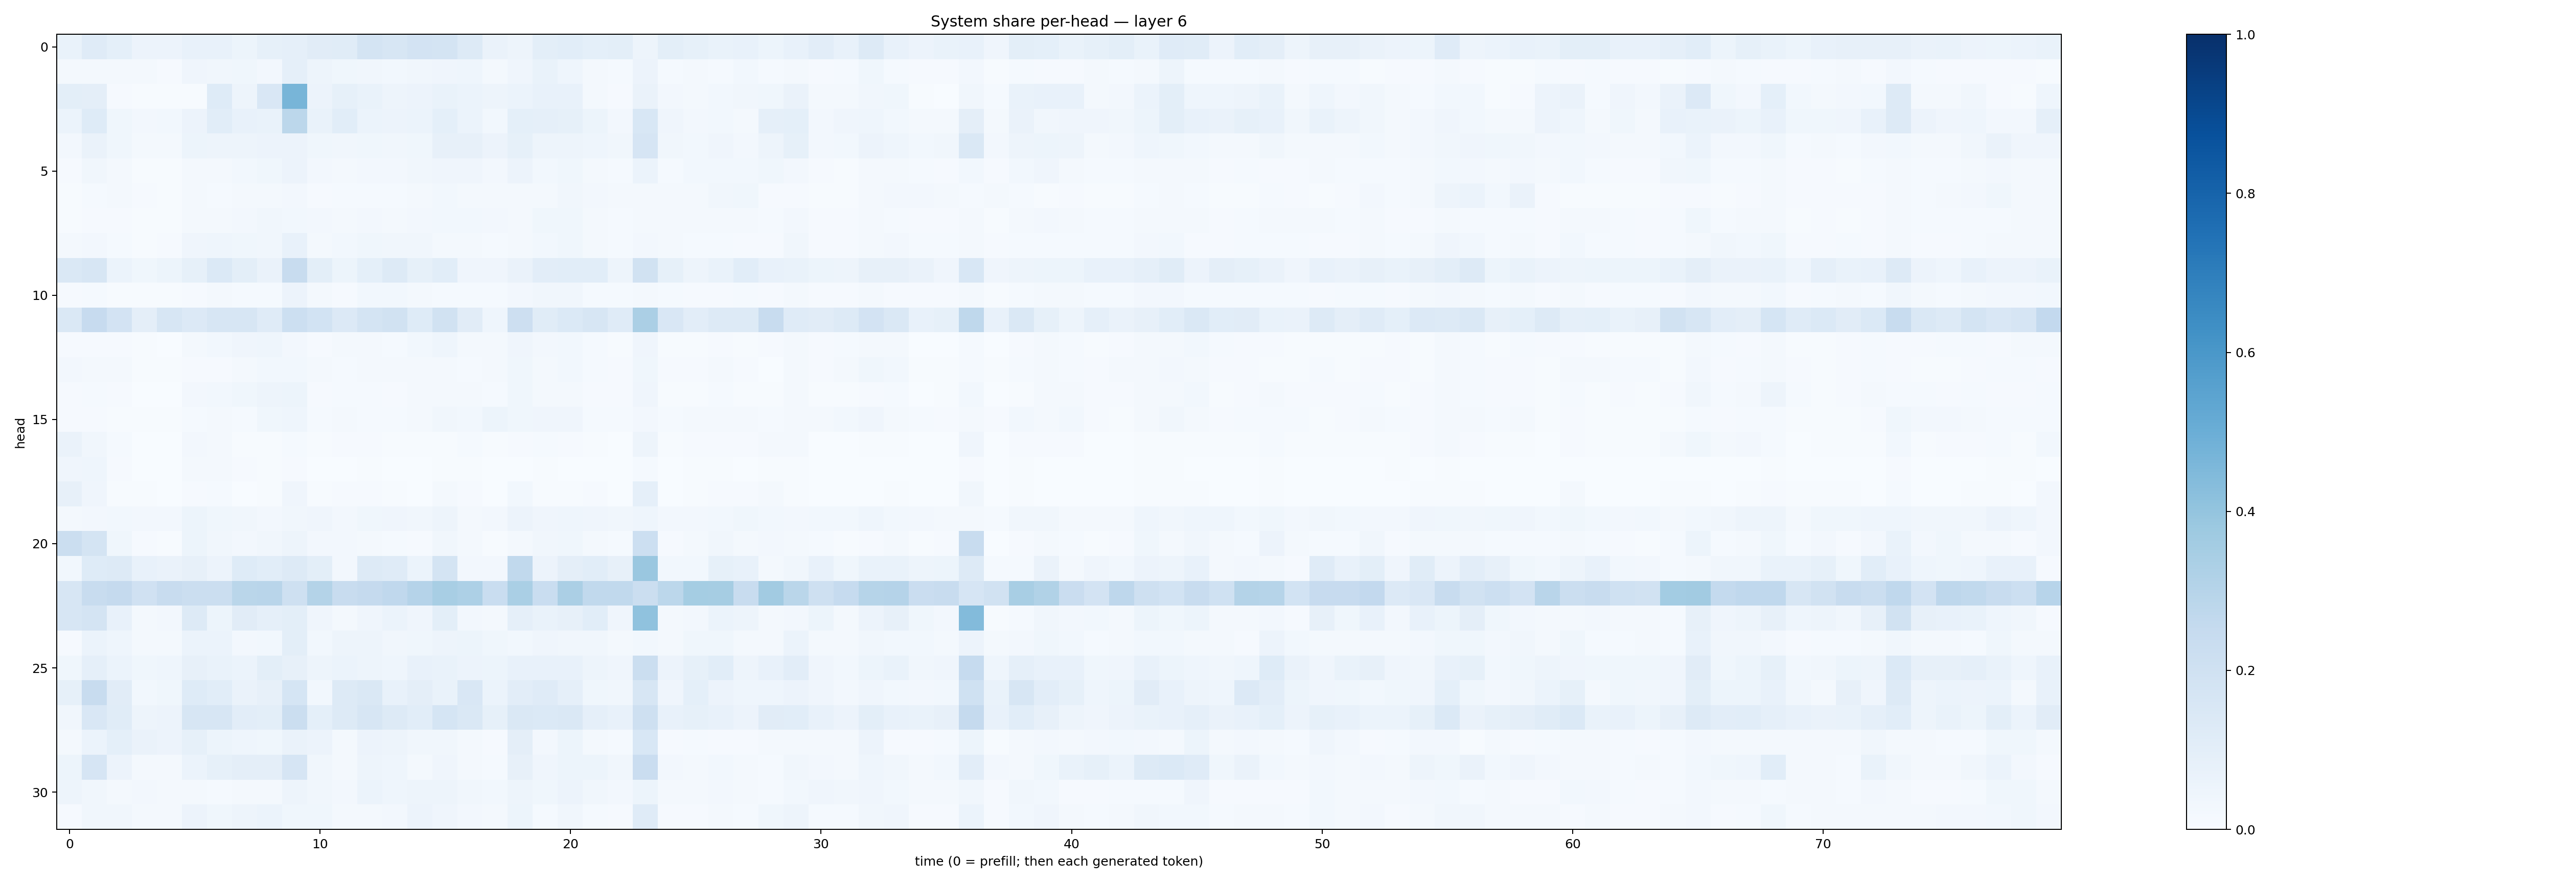

The data file committed next to this chart (first rows):
0.06674796, 0.11910413, 0.09105753, 0.05723194, 0.056519758, 0.0776954, 0.078016326, 0.053940155, 0.08281969, 0.0868938, 0.11075901, 0.116335325, 0.17262036, 0.15977952, 0.18152276, 0.1766786, 0.12850527, 0.065856956, 0.04838475, 0.09854882, 0.10883826, 0.09196732, 0.09914775, 0.049144864
0.02216, 0.02021, 0.01739, 0.01592, 0.00962, 0.04085, 0.03368, 0.0369, 0.0264, 0.08687, 0.04754, 0.03834, 0.03373, 0.02796, 0.03345, 0.04248, 0.04404, 0.01949, 0.04145, 0.06782, 0.04638, 0.02045, 0.01189, 0.05829
0.1013, 0.09552, 0.008598, 0.005505, 0.005338, 0.006478, 0.122, 0.04903, 0.1491, 0.4664, 0.0579, 0.08231, 0.06979, 0.05034, 0.05609, 0.06918, 0.06193, 0.05006, 0.05982, 0.07366, 0.07183, 0.01681, 0.008536, 0.0636
0.06162, 0.1232, 0.03806, 0.0247, 0.03093, 0.05595, 0.106, 0.07636, 0.06824, 0.28, 0.06964, 0.1074, 0.06123, 0.05664, 0.05893, 0.09277, 0.05913, 0.03056, 0.09033, 0.08954, 0.08275, 0.05465, 0.0251, 0.1535
0.0246, 0.06599, 0.03587, 0.01642, 0.01591, 0.05108, 0.04815, 0.05078, 0.05526, 0.05475, 0.03676, 0.03217, 0.03903, 0.03233, 0.03517, 0.07845, 0.07905, 0.05504, 0.08397, 0.05012, 0.05053, 0.04445, 0.03262, 0.1647
0.01111, 0.03478, 0.01566, 0.007196, 0.005087, 0.01987, 0.01991, 0.03102, 0.03564, 0.05779, 0.02483, 0.01569, 0.02656, 0.02522, 0.03332, 0.04028, 0.04212, 0.0244, 0.05756, 0.02865, 0.03843, 0.02178, 0.01237, 0.06017
0.005484, 0.01366, 0.01826, 0.009727, 0.006035, 0.0181, 0.01182, 0.01907, 0.02301, 0.02436, 0.01067, 0.01458, 0.01446, 0.01502, 0.0174, 0.02777, 0.02063, 0.01674, 0.01567, 0.01912, 0.03244, 0.02489, 0.01755, 0.02011
0.004393, 0.009328, 0.008382, 0.006156, 0.006604, 0.01621, 0.01572, 0.02528, 0.0316, 0.02881, 0.02594, 0.01936, 0.02717, 0.02327, 0.02687, 0.02997, 0.02776, 0.02596, 0.02142, 0.03528, 0.03632, 0.02071, 0.01355, 0.01709
0.016, 0.02468, 0.01464, 0.007461, 0.009222, 0.03986, 0.04516, 0.03687, 0.03197, 0.0751, 0.01755, 0.02961, 0.03639, 0.03163, 0.03495, 0.02183, 0.02269, 0.0141, 0.02251, 0.02958, 0.03777, 0.01916, 0.01433, 0.02602
0.1436, 0.1582, 0.06218, 0.03703, 0.05431, 0.08257, 0.1389, 0.09937, 0.06426, 0.2371, 0.09922, 0.05443, 0.09264, 0.1292, 0.08237, 0.1077, 0.04288, 0.03983, 0.06611, 0.1051, 0.1085, 0.1064, 0.0481, 0.1879
0.01031, 0.01504, 0.004992, 0.006667, 0.005407, 0.01037, 0.01686, 0.01551, 0.01405, 0.05789, 0.01774, 0.01156, 0.02836, 0.02897, 0.01647, 0.01513, 0.0135, 0.01346, 0.02373, 0.03226, 0.03231, 0.01324, 0.01189, 0.02336
0.1441, 0.2444, 0.1828, 0.09447, 0.1613, 0.1352, 0.164, 0.1563, 0.1193, 0.2173, 0.1837, 0.1351, 0.1766, 0.1948, 0.1229, 0.1894, 0.111, 0.04622, 0.2136, 0.116, 0.1384, 0.1603, 0.1176, 0.3326
0.009172, 0.008182, 0.007934, 0.00468, 0.003476, 0.01973, 0.02782, 0.03977, 0.04674, 0.02375, 0.009173, 0.01751, 0.02016, 0.01468, 0.02773, 0.04354, 0.01731, 0.01629, 0.04091, 0.02533, 0.02897, 0.01285, 0.006518, 0.04263
0.02547, 0.02243, 0.01907, 0.007136, 0.005978, 0.01037, 0.008881, 0.01886, 0.03104, 0.02905, 0.01734, 0.01483, 0.02, 0.01937, 0.02002, 0.02335, 0.01328, 0.01636, 0.03677, 0.0203, 0.03007, 0.01499, 0.009949, 0.03776
0.008824, 0.01548, 0.008192, 0.00297, 0.003519, 0.02517, 0.02877, 0.03734, 0.04805, 0.0511, 0.009229, 0.01339, 0.01299, 0.01046, 0.01632, 0.02195, 0.02209, 0.01335, 0.03625, 0.01723, 0.01943, 0.008949, 0.008242, 0.03954
0.009346, 0.008961, 0.007451, 0.005031, 0.005781, 0.01452, 0.01625, 0.01535, 0.03832, 0.04627, 0.01338, 0.02308, 0.01333, 0.01271, 0.02301, 0.03298, 0.02784, 0.05359, 0.03811, 0.03912, 0.04295, 0.01411, 0.01175, 0.0261
0.06592, 0.03396, 0.01181, 0.002477, 0.003307, 0.02593, 0.0222, 0.005647, 0.005788, 0.01423, 0.005412, 0.00891, 0.008241, 0.006204, 0.004871, 0.005329, 0.01523, 0.007321, 0.01041, 0.01218, 0.01095, 0.007164, 0.003038, 0.04906
0.04097, 0.04525, 0.01164, 0.002976, 0.003872, 0.01676, 0.01972, 0.008126, 0.005222, 0.009974, 0.002514, 0.002418, 0.005224, 0.003511, 0.003153, 0.005224, 0.005587, 0.002168, 0.003101, 0.004161, 0.003588, 0.003379, 0.00264, 0.01384
0.08007, 0.04002, 0.007489, 0.004128, 0.002948, 0.008636, 0.01176, 0.003162, 0.004634, 0.04041, 0.006615, 0.009469, 0.007887, 0.005223, 0.003863, 0.01658, 0.01162, 0.002482, 0.02857, 0.005835, 0.006426, 0.008661, 0.003769, 0.08649
0.01585, 0.02659, 0.03111, 0.02526, 0.0243, 0.05098, 0.03664, 0.03511, 0.02725, 0.03229, 0.04043, 0.0257, 0.03808, 0.0397, 0.03446, 0.049, 0.02171, 0.02396, 0.05496, 0.03929, 0.04442, 0.04131, 0.03383, 0.04444
0.2207, 0.1783, 0.03835, 0.009878, 0.00735, 0.05111, 0.03477, 0.02683, 0.03224, 0.04691, 0.02507, 0.02493, 0.01905, 0.01505, 0.01141, 0.03298, 0.01715, 0.006746, 0.02341, 0.03148, 0.03648, 0.01688, 0.0128, 0.2181
0.02812, 0.1228, 0.1262, 0.07334, 0.06537, 0.08156, 0.05528, 0.1215, 0.1078, 0.1277, 0.09976, 0.02409, 0.1281, 0.1189, 0.06234, 0.173, 0.02569, 0.0259, 0.2644, 0.05563, 0.09498, 0.1089, 0.08022, 0.3835
0.1596, 0.237, 0.2514, 0.1983, 0.2365, 0.219, 0.22, 0.2883, 0.2924, 0.2047, 0.3069, 0.2363, 0.2531, 0.2684, 0.3008, 0.3407, 0.3248, 0.2329, 0.3374, 0.2342, 0.3358, 0.2646, 0.2643, 0.2206
0.1577, 0.175, 0.07573, 0.02308, 0.0268, 0.128, 0.05313, 0.111, 0.086, 0.1013, 0.04048, 0.02285, 0.03982, 0.06138, 0.04213, 0.1006, 0.02532, 0.02041, 0.08774, 0.06656, 0.07994, 0.1065, 0.04279, 0.4073
0.01167, 0.06061, 0.04474, 0.01825, 0.01819, 0.06086, 0.06029, 0.02703, 0.03065, 0.09909, 0.02761, 0.04787, 0.0504, 0.03256, 0.03669, 0.04886, 0.05245, 0.03841, 0.03095, 0.04061, 0.03394, 0.03144, 0.0165, 0.031
0.0374, 0.08712, 0.06108, 0.03854, 0.04491, 0.08048, 0.06992, 0.06008, 0.1001, 0.07893, 0.04804, 0.06122, 0.04927, 0.04666, 0.07159, 0.0685, 0.05786, 0.05198, 0.07233, 0.07255, 0.07615, 0.05032, 0.04156, 0.2254
0.0833, 0.2371, 0.1095, 0.03104, 0.03767, 0.1228, 0.1083, 0.06477, 0.08065, 0.1687, 0.02795, 0.1317, 0.1454, 0.07124, 0.09491, 0.06969, 0.1523, 0.05945, 0.1036, 0.1173, 0.08838, 0.03613, 0.03138, 0.1608
0.03452, 0.1506, 0.1134, 0.04949, 0.05589, 0.1622, 0.1602, 0.1038, 0.09992, 0.2209, 0.09157, 0.1316, 0.1627, 0.1272, 0.1075, 0.171, 0.1443, 0.08318, 0.1445, 0.1385, 0.1421, 0.08913, 0.07105, 0.2046
0.02012, 0.05863, 0.09308, 0.06571, 0.05479, 0.08504, 0.05429, 0.04603, 0.03523, 0.06365, 0.05537, 0.01759, 0.05628, 0.04971, 0.03315, 0.03205, 0.01646, 0.01109, 0.09629, 0.02356, 0.05173, 0.01667, 0.01401, 0.1538
0.05084, 0.1672, 0.05564, 0.01587, 0.02251, 0.06226, 0.08272, 0.09557, 0.09662, 0.1651, 0.03218, 0.02177, 0.04833, 0.04461, 0.01976, 0.03982, 0.01875, 0.01401, 0.07905, 0.04033, 0.05158, 0.05346, 0.03464, 0.2299
0.05063, 0.03326, 0.02148, 0.02414, 0.01923, 0.02048, 0.01328, 0.01602, 0.02098, 0.04988, 0.03233, 0.02374, 0.05863, 0.04657, 0.04947, 0.05036, 0.03136, 0.028, 0.04762, 0.0361, 0.05524, 0.03407, 0.02419, 0.05167
0.01157, 0.03258, 0.03145, 0.01961, 0.02315, 0.05677, 0.03812, 0.04705, 0.06066, 0.03813, 0.03657, 0.0215, 0.02257, 0.02666, 0.05515, 0.04169, 0.0244, 0.01826, 0.05178, 0.01426, 0.0319, 0.01416, 0.009975, 0.1204
